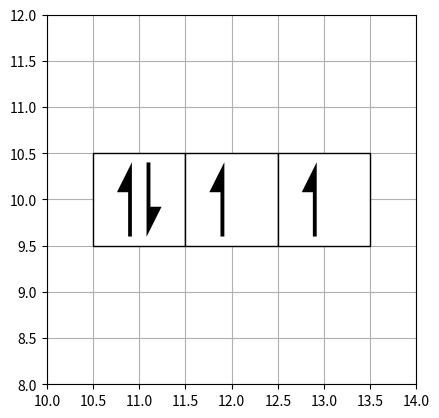

Reproduce this figure in Python.
# -*- coding: utf-8 -*-
"""
Created on Sat Jan  6 21:01:16 2018

@author: giacomo
"""

import matplotlib.pyplot as plt
import matplotlib.patches as patches
from matplotlib.path import Path


def plot_orbital_boxes(ax,x,y,boxes_number, electrons_number, box_side=1, spacing_f=5, priority="up"):
    Xi = x - boxes_number*box_side/2.
    Yi = y - box_side/2.
    def add_spin(Xi,Yi,box_side,direction):
        unit = box_side*0.8
        spacing = unit/float(spacing_f)
        hspacing = spacing/2.
        v_pad = box_side*0.1 + Yi
        h_pad = box_side/2. + Xi

        codes = [Path.MOVETO,
                 Path.LINETO,
                 Path.LINETO,
                 Path.LINETO,
                 Path.LINETO,
                 Path.CLOSEPOLY,
                 ]
        if direction  == 'down':
            verts_down = [
                (h_pad + hspacing, v_pad + unit ), # left, bottom
                (h_pad + hspacing, v_pad ), # left, top
                (h_pad + hspacing + unit/5.,v_pad + unit*0.40), # right, top
                (h_pad + hspacing + unit/20., v_pad + unit*0.40), # right, bottom
                (h_pad + hspacing + unit/20., v_pad + unit),
                (h_pad + hspacing, v_pad + unit), # ignored
            ]
            spin_down = patches.PathPatch(Path(verts_down, codes),
                                          facecolor='k',
                                          lw=0.1,
                                          zorder=10)

            return spin_down

        if direction == 'up':

            verts_up = [
                (h_pad - hspacing, v_pad ), # left, bottom
                (h_pad - hspacing, v_pad + unit), # left, top
                (h_pad - hspacing - unit/5., v_pad +unit*0.60), # right, top
                (h_pad - hspacing - unit/20,v_pad + unit*0.60), # right, bottom
                (h_pad - hspacing - unit/20,v_pad),
                (h_pad - hspacing, v_pad), # ignored
            ]

            spin_up = patches.PathPatch(Path(verts_up, codes),
                                        facecolor='k',
                                        lw=0.1,zorder=10)
            return spin_up

    # plot the rectangles 
    for i in range(boxes_number):
        square =  patches.Rectangle(
            (Xi+box_side*i, Yi), # X,Y
            box_side,
            box_side,
            fill=True,
            fc = 'w',
            linewidth=1,
            edgecolor='k',
            zorder=10)
        ax.add_patch(square)
    # plot the spins using Aufbau
    if electrons_number > boxes_number*2:
        Warning ("electrons_number grater than number of availabe sites")
    if electrons_number > 0:
        directions = ('up', 'down') if priority == 'up' else ('down', 'up')
        if electrons_number <= boxes_number:
            for e in range(electrons_number):
                ax.add_patch(add_spin(Xi+box_side*e,Yi,box_side,direction=directions[0]))
        else:
            for e in range(boxes_number):
                ax.add_patch(add_spin(Xi+box_side*e,Yi,box_side,direction=directions[0]))
            for j in range(electrons_number - boxes_number):
                ax.add_patch(add_spin(Xi+box_side*j,Yi,box_side,direction=directions[1]))

if __name__ == '__main__':
    fig = plt.figure()
    ax = fig.add_subplot(111,aspect = 'equal')
    ax.set_xlim(10,14)
    ax.set_ylim(8,12)
    plot_orbital_boxes(ax,12,10, 3,4)
    plt.grid()
